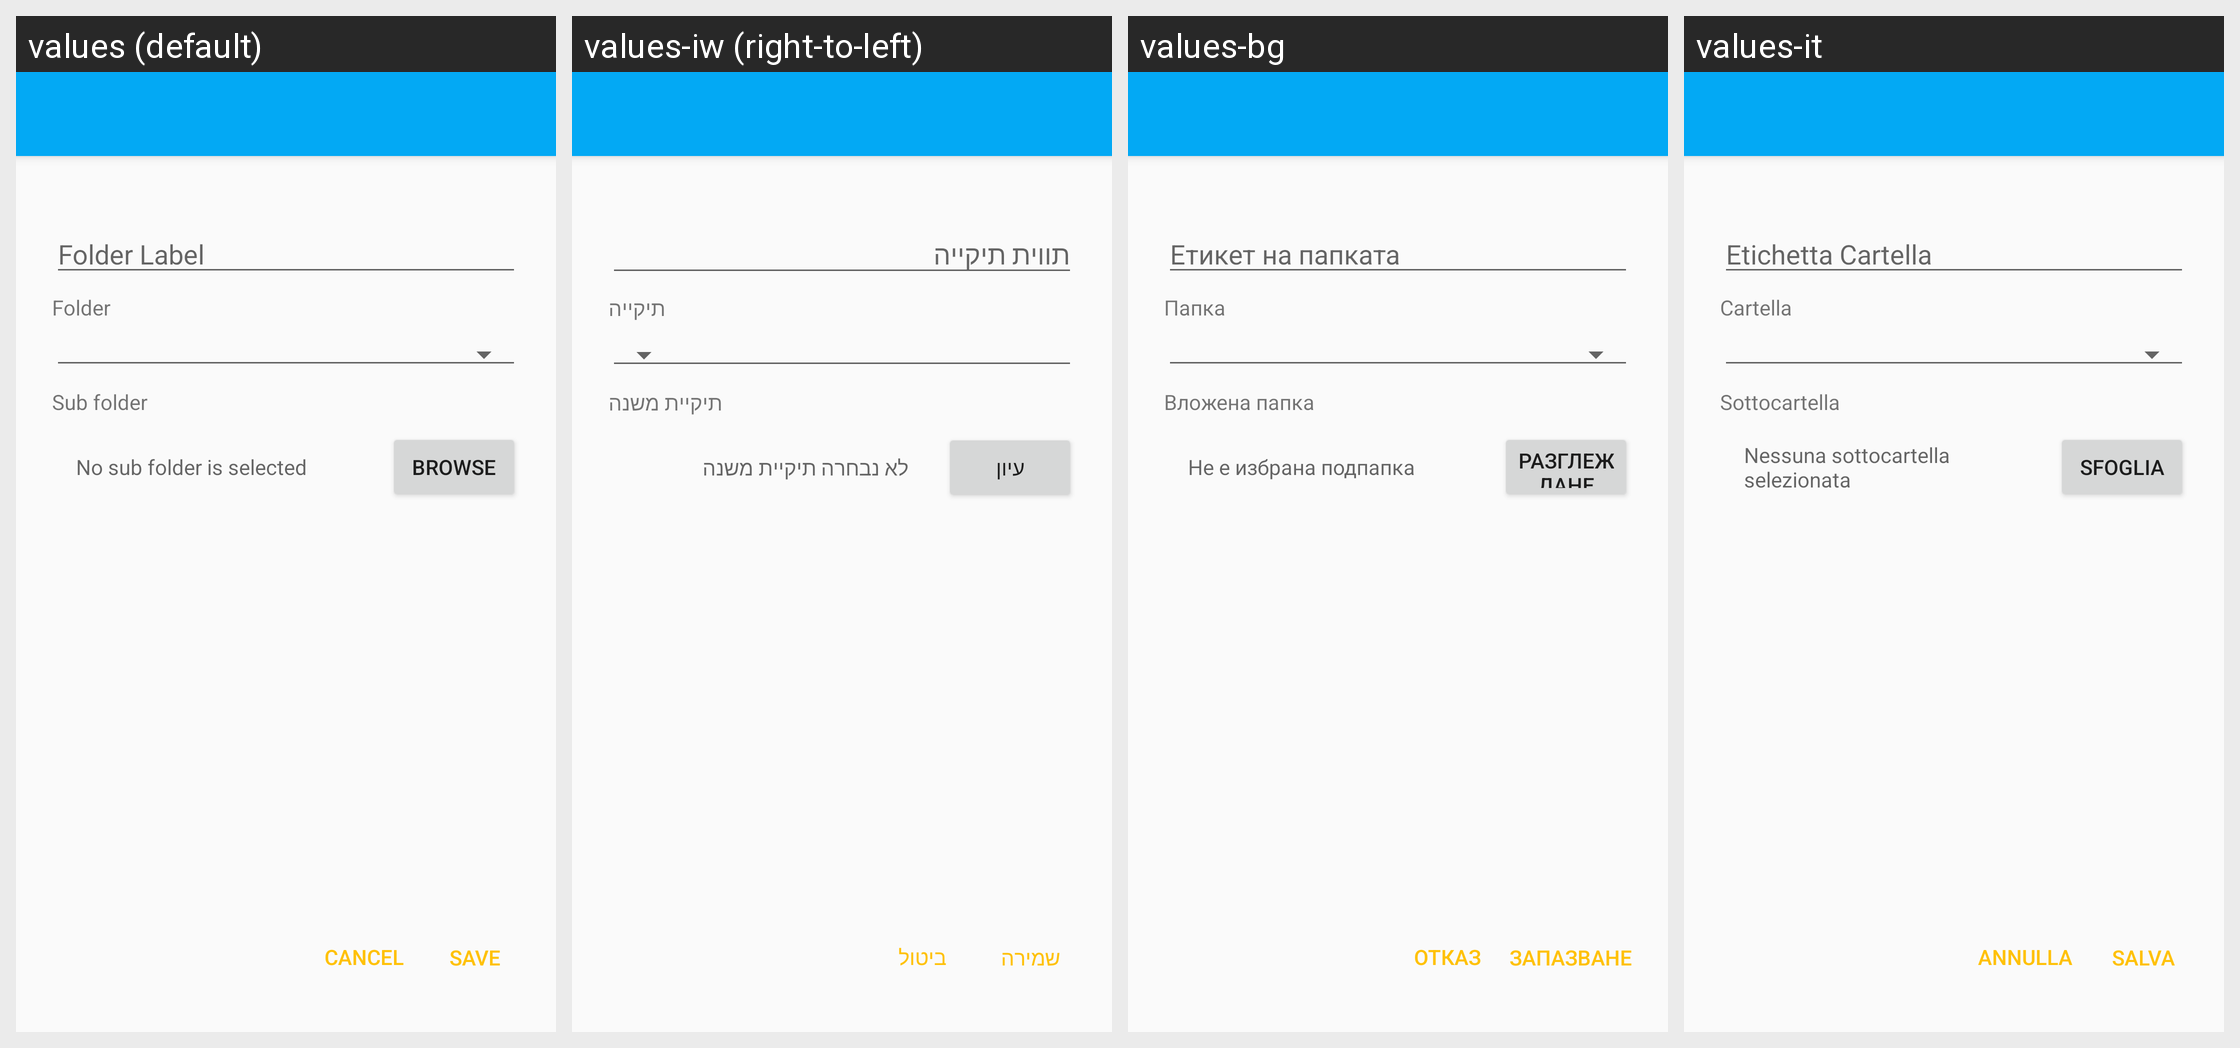

This grid shows one Android layout under several languages. Give, for every string resource on the screen, its name, the default text and each shown locale's text.
Android screen res/layout/activity_share.xml rendered under 4 locales, left to right: values (default), values-iw (right-to-left), values-bg, values-it. Device: Nexus 5 (rendered at 1080×1920; each locale shown at half size, 540×960, under a caption strip naming it); theme Theme.Syncthing.
Other locales in the repository, not shown: values-ar, values-ca-rES, values-cs, values-da, values-de, values-el, values-es, values-es-rMX, values-et, values-fi, values-fr, values-hu, values-in, values-ja, values-ko, values-nb, values-nl, values-nn, values-pl, values-pt, values-pt-rBR, values-ro, values-ru, values-sk, values-sr, values-sv, values-tr, values-uk, values-vi, values-zh-rCN, values-zh-rTW.
Strings drawn on this screen, with the default value and each locale's value (text and hints the layout hard-codes, and strings that could not be matched under every locale, appear in the picture but are not listed):

folder_label
  values: Folder Label
  values-iw: תווית תיקייה
  values-bg: Етикет на папката
  values-it: Etichetta Cartella

folder_title
  values: Folder
  values-iw: תיקייה
  values-bg: Папка
  values-it: Cartella

save_title
  values: Save
  values-iw: שמירה
  values-bg: Запазване
  values-it: Salva

cancel_title
  values: Cancel
  values-iw: ביטול
  values-bg: Отказ
  values-it: Annulla

sub_folder
  values: Sub folder
  values-iw: תיקיית משנה
  values-bg: Вложена папка
  values-it: Sottocartella

no_sub_folder_is_selected
  values: No sub folder is selected
  values-iw: לא נבחרה תיקיית משנה
  values-bg: Не е избрана подпапка
  values-it: Nessuna sottocartella selezionata

browse
  values: Browse
  values-iw: עיון
  values-bg: Разглеждане
  values-it: Sfoglia
